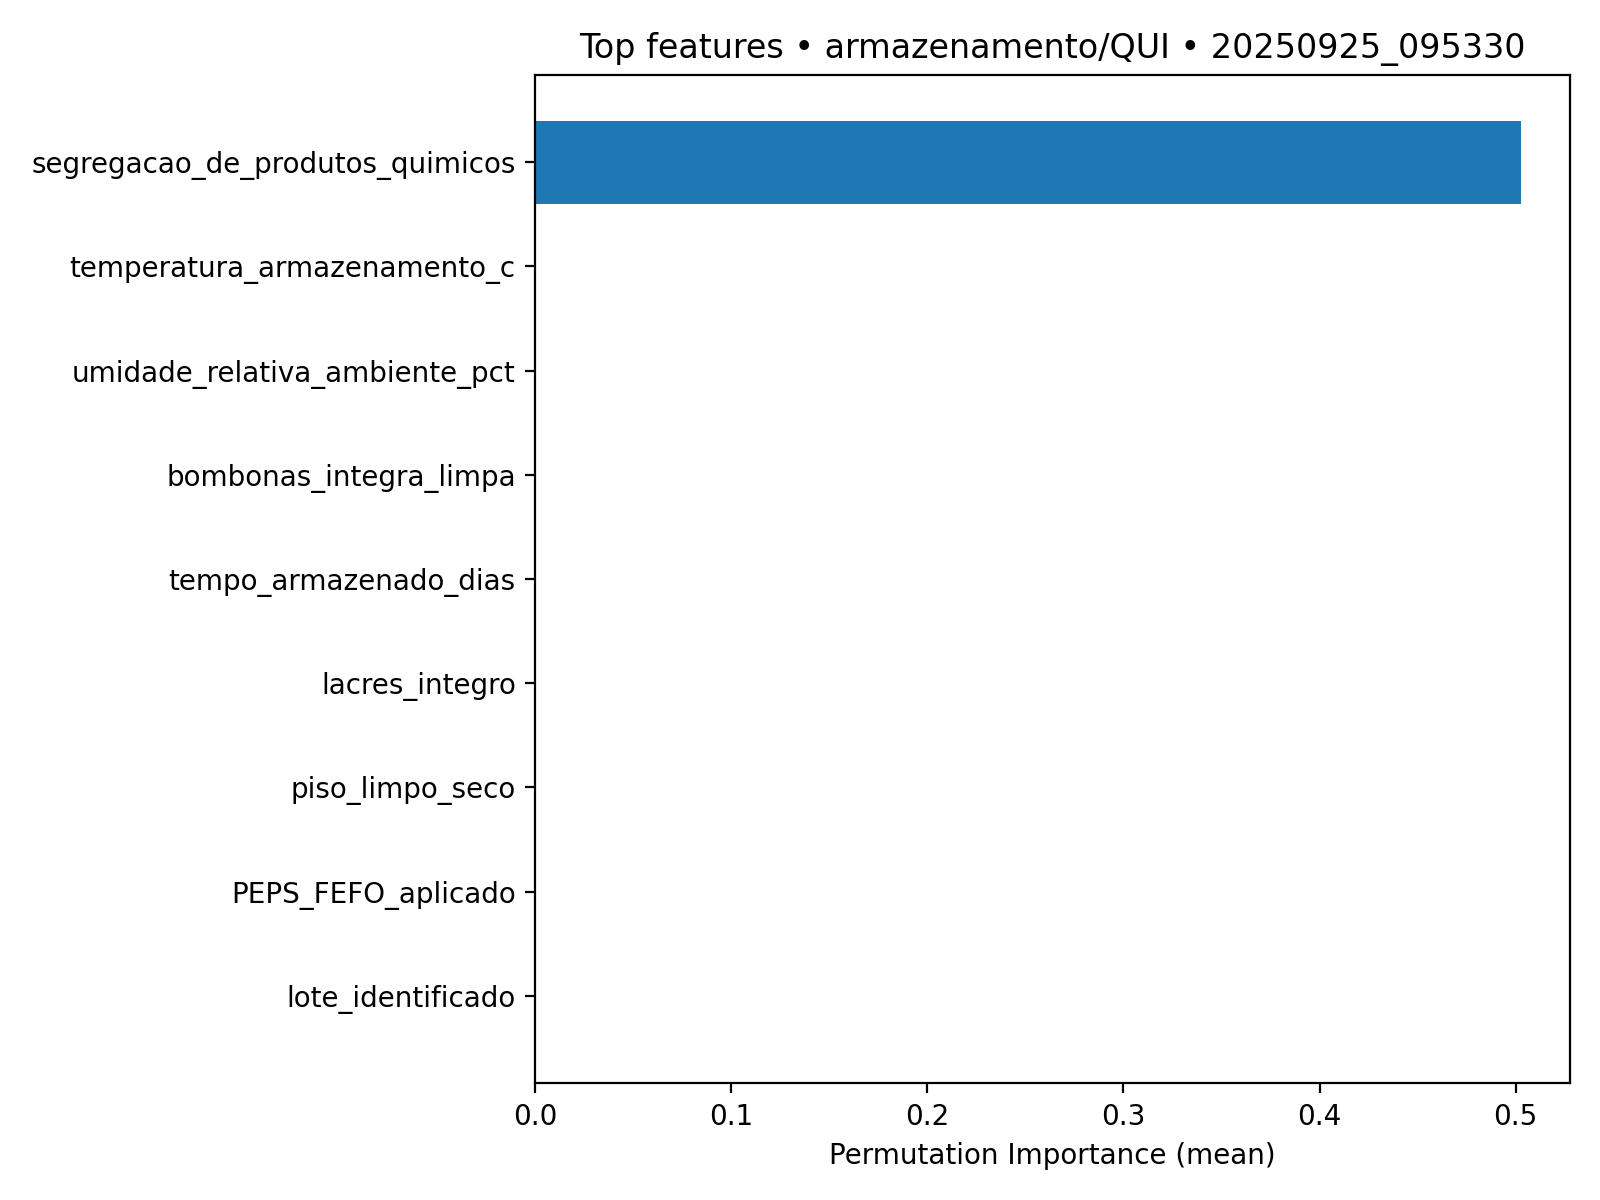

Data behind this chart, as committed beside it:
feature, importance_mean, importance_std
segregacao_de_produtos_quimicos, 0.5026, 0.02411
temperatura_armazenamento_c, 0.0, 0.0
umidade_relativa_ambiente_pct, 0.0, 0.0
bombonas_integra_limpa, 0.0, 0.0
tempo_armazenado_dias, 0.0, 0.0
lacres_integro, 0.0, 0.0
piso_limpo_seco, 0.0, 0.0
PEPS_FEFO_aplicado, 0.0, 0.0
lote_identificado, 0.0, 0.0
